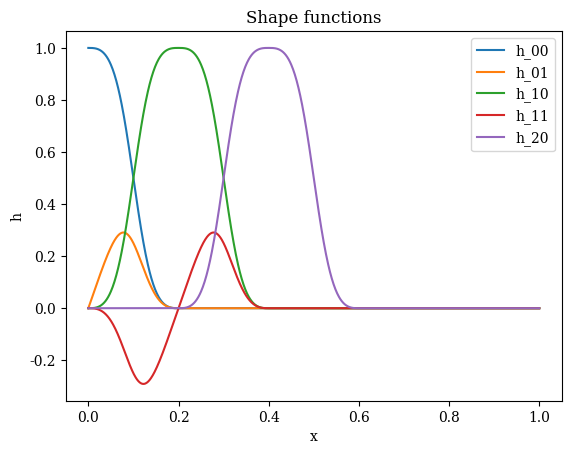
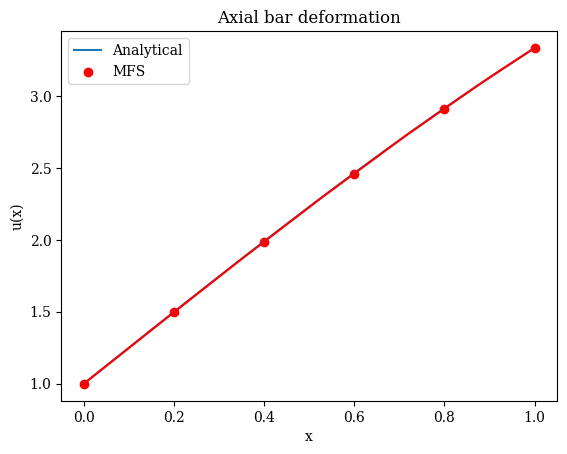

Generate these figures, in order, with matplotlib:
# meshLess_1D v1

# Author(s): Thomas Aston
# Date updated: 08/02/2022

# Main file for solving 1D axial bar problem using MFS

# To do list:
# 
# 
#

import numpy as np
import sympy as sym
from matplotlib import pyplot as plt

##############################################
# PROBLEM DEFINITION
##############################################

# We want to solve Poisson's equation for a 1D bar subjected to distributed axial
# loading. Analytical displacement field is chosen such that the following domain
# properties and boundary values are valid.

### Domain ###
l = 1  # Domain length

### Discretisation ###
N = 6   # Number of nodes 
r = 0.2 # Sphere radius
x = np.linspace(0, l, N) # Generate nodes
print('List of nodal coordinates: ',x)
order = 2 # Number of terms in the local basis (= number of required shape functions)

### BCs ###
u_s = 1 # Essential boundary at x = 0
f_s = 2 # Natural boundary at x = 1

### Analytical displacement field ###
resolution = 1001
dx = l/resolution
X = np.linspace(0,1,resolution)
u_analytical = []
for i in range(0,len(X)):
    u_analytical.append(0.5*(X[i]-(X[i]**3)/3)+2*X[i]+1)


##############################################
# GENERATE SHAPE FUNCTIONS
##############################################

### Initialise empty arrays ###
phi = np.zeros((len(x),resolution)) # Shepard PU functions
W_i = np.zeros((len(x),resolution)) # Weight functions
h = np.zeros((len(x),order,resolution)) # Shape functions

sum_W_j = np.zeros(len(X))
### Generate by looping over nodes ###
for i in range(N): 
    # print('Current node:', x[i])
    for a in range(len(X)):         
        # Calculate the normalised distance from node i 
        s = np.abs(X[a] - x[i])/r
    
        # Calculate W_i
        if s <= 1:
            W_i[i][a] = 1-6*s**2+8*s**3-3*s**4
        else:
            W_i[i][a] = 0

        # Calculate W_j for each of the other nodes
        sum_W_j_a =0
        for j in range(N):
            s_j = np.abs(X[a] - x[j])/r
            
            if s_j<=1:
                W_j = 1-6*s_j**2+8*s_j**3-3*s_j**4
            else:
                W_j = 0

            sum_W_j_a += W_j

        sum_W_j[a] = sum_W_j_a
    
        phi[i][a] = W_i[i][a]/sum_W_j[a]

        # Compute the 2 shape functions
        if order == 2:
            h[i][0][a] = phi[i][a]
            h[i][1][a] = phi[i][a] * (X[a] - x[i])/r
    

# Differentiate the shape functions
dh_dx = np.zeros((len(x),order,resolution))
for i in range(N):
    for j in range(order):
        for a in range(resolution):
            if a == resolution-1:
                dh_dx[i][j][a] = (h[i][j][a] - h[i][j][a-1])/(X[a]-X[a-1])
            else:
                dh_dx[i][j][a] = (h[i][j][a+1] - h[i][j][a])/(X[a+1]-X[a])


##############################################
# ASSEMBLE STIFFNESS MATRIX
##############################################

### Initialise empty arrays ###
K_nested = np.zeros((N,N,order,order)) # Stiffness matrix
K_open = np.zeros((N*order,N*order)) # Unravelled stiffness matrix

### Loop over nodes and DoFs ###
for i in range(N):
    for j in range(N):
        for m in range(order):
            for n in range(order):    
                
                if x[i]-r<0:
                    x1 = 0
                    x2 = x[i]+r
                elif x[i]+r>l:
                    x1 = x[i]-r
                    x2 = l
                else:
                    x1 = x[i]-r
                    x2 = x[i]+r
                
                # x1 = round(x1,2)
                # x2 = round(x2,2)
   
                x1_loc = int(x1/l * (resolution-1))
                x2_loc = int(x2/l * (resolution-1))

                K_nested[i][j][m][n] = np.trapz(dh_dx[i,m,x1_loc:x2_loc] * dh_dx[j,n,x1_loc:x2_loc], x=None, dx=dx)
                K_open[order*i:order+order*i,order*j:order+order*j] = K_nested[i,j,:,:]


##############################################
# IMPLEMENT BOUNDARY CONDITIONS
##############################################

f_Im = np.zeros((N, order))
fHat_Im = np.zeros((N,order))
KU_ImJn = np.zeros((N,N,order,order))
KU_ImJn_open = np.zeros((N*order,N*order))

for i in range(N):
    for m in range(order):
        
        if x[i]-r<0:
            x1 = 0
            x2 = x[i]+r
        elif x[i]+r>l:
            x1 = x[i]-r
            x2 = l
        else:
            x1 = x[i]-r
            x2 = x[i]+r
        
        x1 = round(x1,2)
        x2 = round(x2,2)

        x1_loc = int(x1/l * (resolution-1))
        x2_loc = int(x2/l * (resolution-1))

        f_Im[i][m] = np.trapz(X[x1_loc:x2_loc]*h[i,m,x1_loc:x2_loc], x=None, dx=dx)

        # Evaluate fHat_Im 
        if x[i] + r > l: # sphere intersects neumann boundary
            fHat_Im[i][m] = f_s * h[i][m][resolution-1]
        elif x[i] - r < 0: # sphere intersects dirichlet boundary
            fU_Im = -u_s*dh_dx[i][m][0]
            fHat_Im[i][m] =  -fU_Im
            
            for j in range(N):
                for n in range(order):
                    KU_ImJn[i][j][m][n] = -((h[i][m][1]*h[j][n][1] - h[i][m][0]*h[j][n][0]))/(X[1]-X[0])
                    KU_ImJn_open[order*i:order+order*i,order*j:order+order*j] = KU_ImJn[i,j,:,:]
        else: 
            fHat_Im[i][m] = 0

##############################################
# SOLVE SYSTEM OF EQUATIONS
##############################################
K_open = K_open-KU_ImJn_open

f = f_Im + fHat_Im
print(f)
f = np.ravel(f)

q = np.linalg.solve(K_open,f)

##############################################
# REASSEMBLE DISPLACEMENT FIELD
##############################################
q = np.reshape(q, [N,2])
print(q)

u = np.zeros([resolution,1])

for i in range(resolution):
    for j in range(N):
        for n in range(order):
            u[i] += h[j][n][i]*q[j][n]
  

# print(u)
##############################################
# PLOT RESULTS
##############################################
ax2 = plt.axes
plt.rcParams["font.family"] = "serif"
plt.rcParams["mathtext.fontset"] = "dejavuserif"
plt.title('Shape functions')

plt.plot(X,h[0,0,:], label='h_00')
# plt.plot(X,dh_dx[0,0,:]*dh_dx[1,0,:], label='h_00')
plt.plot(X,h[0,1,:], label='h_01')
plt.plot(X,h[1,0,:], label='h_10')
# plt.plot(X,dh_dx[3,1,:], label='h_10')

plt.plot(X,h[1,1,:], label='h_11')
plt.plot(X,h[2,0,:], label='h_20')
# plt.plot(X,h[2,1,:], label='h_21')
# plt.plot(X,h[3,0,:], label='h_30')
# plt.plot(X,h[3,1,:], label='h_31')
# plt.plot(X,h[4,0,:], label='h_40')
# plt.plot(X,h[5,0,:], label='h_50')
# plt.plot(X,sum_W_j, label='sum_W_j')


plt.legend()
plt.xlabel("x")
plt.ylabel("h")
plt.show()


ax3 = plt.axes
plt.rcParams["font.family"] = "serif"
plt.rcParams["mathtext.fontset"] = "dejavuserif"
plt.title('Axial bar deformation')
plt.plot(X,u_analytical,label='Analytical')
plt.scatter(x,u[0:resolution:int(resolution/(N-1))],color='r',label='MFS')
plt.plot(X,u,color='r')
# plt.plot(x,u,color='r')
plt.legend()
plt.xlabel("x")
plt.ylabel("u(x)")
plt.show()

error=[]
for a in range(resolution):
    error.append(u[a]-u_analytical[a])
# ax4 = plt.axes
# plt.rcParams["font.family"] = "serif"
# plt.rcParams["mathtext.fontset"] = "dejavuserif"
# plt.title('Deformation error')
# # plt.plot(X,u_analytical,label='Analytical')
# plt.plot(X,error,color='r',label='error')
# # plt.plot(x,u,color='r')
# plt.legend()
# plt.xlabel("x")
# plt.ylabel("absolute error")
# plt.show()

# ax4 = plt.axes
# plt.rcParams["font.family"] = "serif"
# plt.rcParams["mathtext.fontset"] = "dejavuserif"
# plt.title('Axial bar force')
# # plt.plot(X,u_analytical,label='Analytical')
# plt.scatter(x,f,color='r',label='MFS')
# plt.plot(x,f,color='r')
# plt.legend()
# plt.xlabel("x")
# plt.ylabel("f(x)")
# plt.show()
